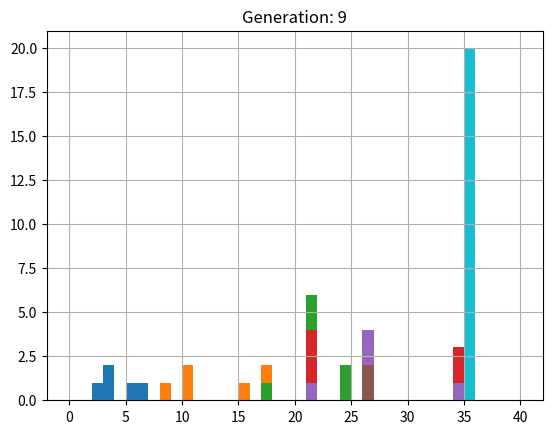

The script that saved this image:
#
# Binary tournament selection experiment
#

from random import Random
import matplotlib.pyplot as plt

#A few useful constants
#
pop_size=20
generations=10
fit_range=40

#Init the random number generator
#
prng=Random()
prng.seed(123)


#Let's suppose we have an imaginary problem that generates
#integer fitness values on some fixed range.  We'll start by randomly
#initializing a population of fitness values
#
pop=[prng.randrange(0,fit_range) for i in range(pop_size)]


#Helper function to plot histogram of population fitness values
#
def plt_hist(pop, generation=0, bin_limit=fit_range):
    plt.hist(pop, bins=range(0,bin_limit+1))
    plt.grid(True)
    plt.title('Generation: ' + str(generation))
    plt.show()
    

#Binary tournament operator:
#  - Input: population of size N (pop_size)
#  - Output: new population of size N (pop_size), the result of applying selection
#
#  - Tournament pairs should be randomly selected
#  - All individuals from input population should participate in exactly 2 tournaments
#    
def binary_tournament(pop_in, prng):
    # generate random binary tournament pairs
    indexList1=list(range(len(pop_in)))
    indexList2=list(range(len(pop_in)))
    
    prng.shuffle(indexList1)
    prng.shuffle(indexList2)
    
    # do not allow self competition
    for i in range(len(pop_in)):
        if indexList1[i] == indexList2[i]:
            temp=indexList2[i]
            if i == 0:
                indexList2[i]=indexList2[-1]
                indexList2[-1]=temp
            else:
                indexList2[i]=indexList2[i-1]
                indexList2[i-1]=temp
    
    #compete
    newPop=[]        
    for index1,index2 in zip(indexList1,indexList2):
        if pop_in[index1] > pop_in[index2]:
            newPop.append(pop_in[index1])
        elif pop_in[index1] < pop_in[index2]:
            newPop.append(pop_in[index2])
        else:
            rn=prng.random()
            if rn > 0.5:
                newPop.append(pop_in[index1])
            else:
                newPop.append(pop_in[index2])
    
    # return newPop    
    return newPop    


#Let's iteratively apply our binary selection operator
# to the initial population and plot the resulting fitness histograms.
# This is somewhat like having a selection-only EA without any stochastic variation operators
#
for i in range(generations):
    print(pop)
    plt_hist(pop,i)
    
    pop=binary_tournament(pop, prng)

  
